Photos from the image-classification dataset "images" in the GitHub repository qasim418/Chocolathon. Its 33 classes are: cocoa shot amaretto, cocoa shot bourbon, cocoa shot chocolate cake, cocoa shot old fashioned, cocoa shot tequila, cocoa shot whiskey, truffle amaretto, truffle bananas foster, truffle brownie batter, truffle caramel apple cider, truffle champagne, truffle cheesecake, truffle confetti cake, truffle cookies and cream, truffle creamsicle, truffle creme brulee, truffle dulce de leche, truffle espresso martini, truffle grey salt caramel, truffle key lime pie, truffle lemon, truffle manhattan, truffle maple cream, truffle peanut butter caramel, truffle pineapple moscato, truffle pistachio, truffle pumpkin spice latte, truffle raspberry, truffle s mores, truffle salted caramel, truffle strawberry shortcake, truffle tea honey, truffle turtle.

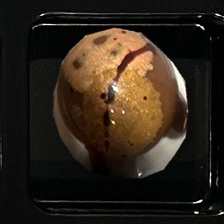
Label: truffle maple cream

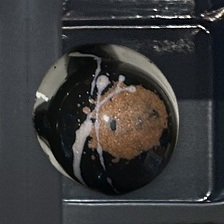
Label: truffle espresso martini

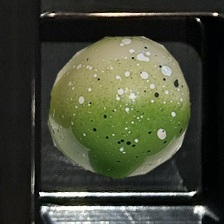
Label: truffle key lime pie

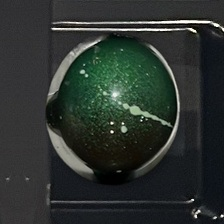
Label: truffle pistachio

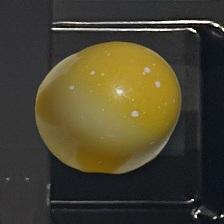
Label: truffle lemon

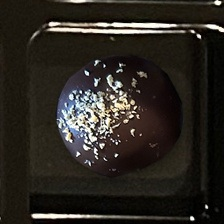
Label: cocoa shot tequila
